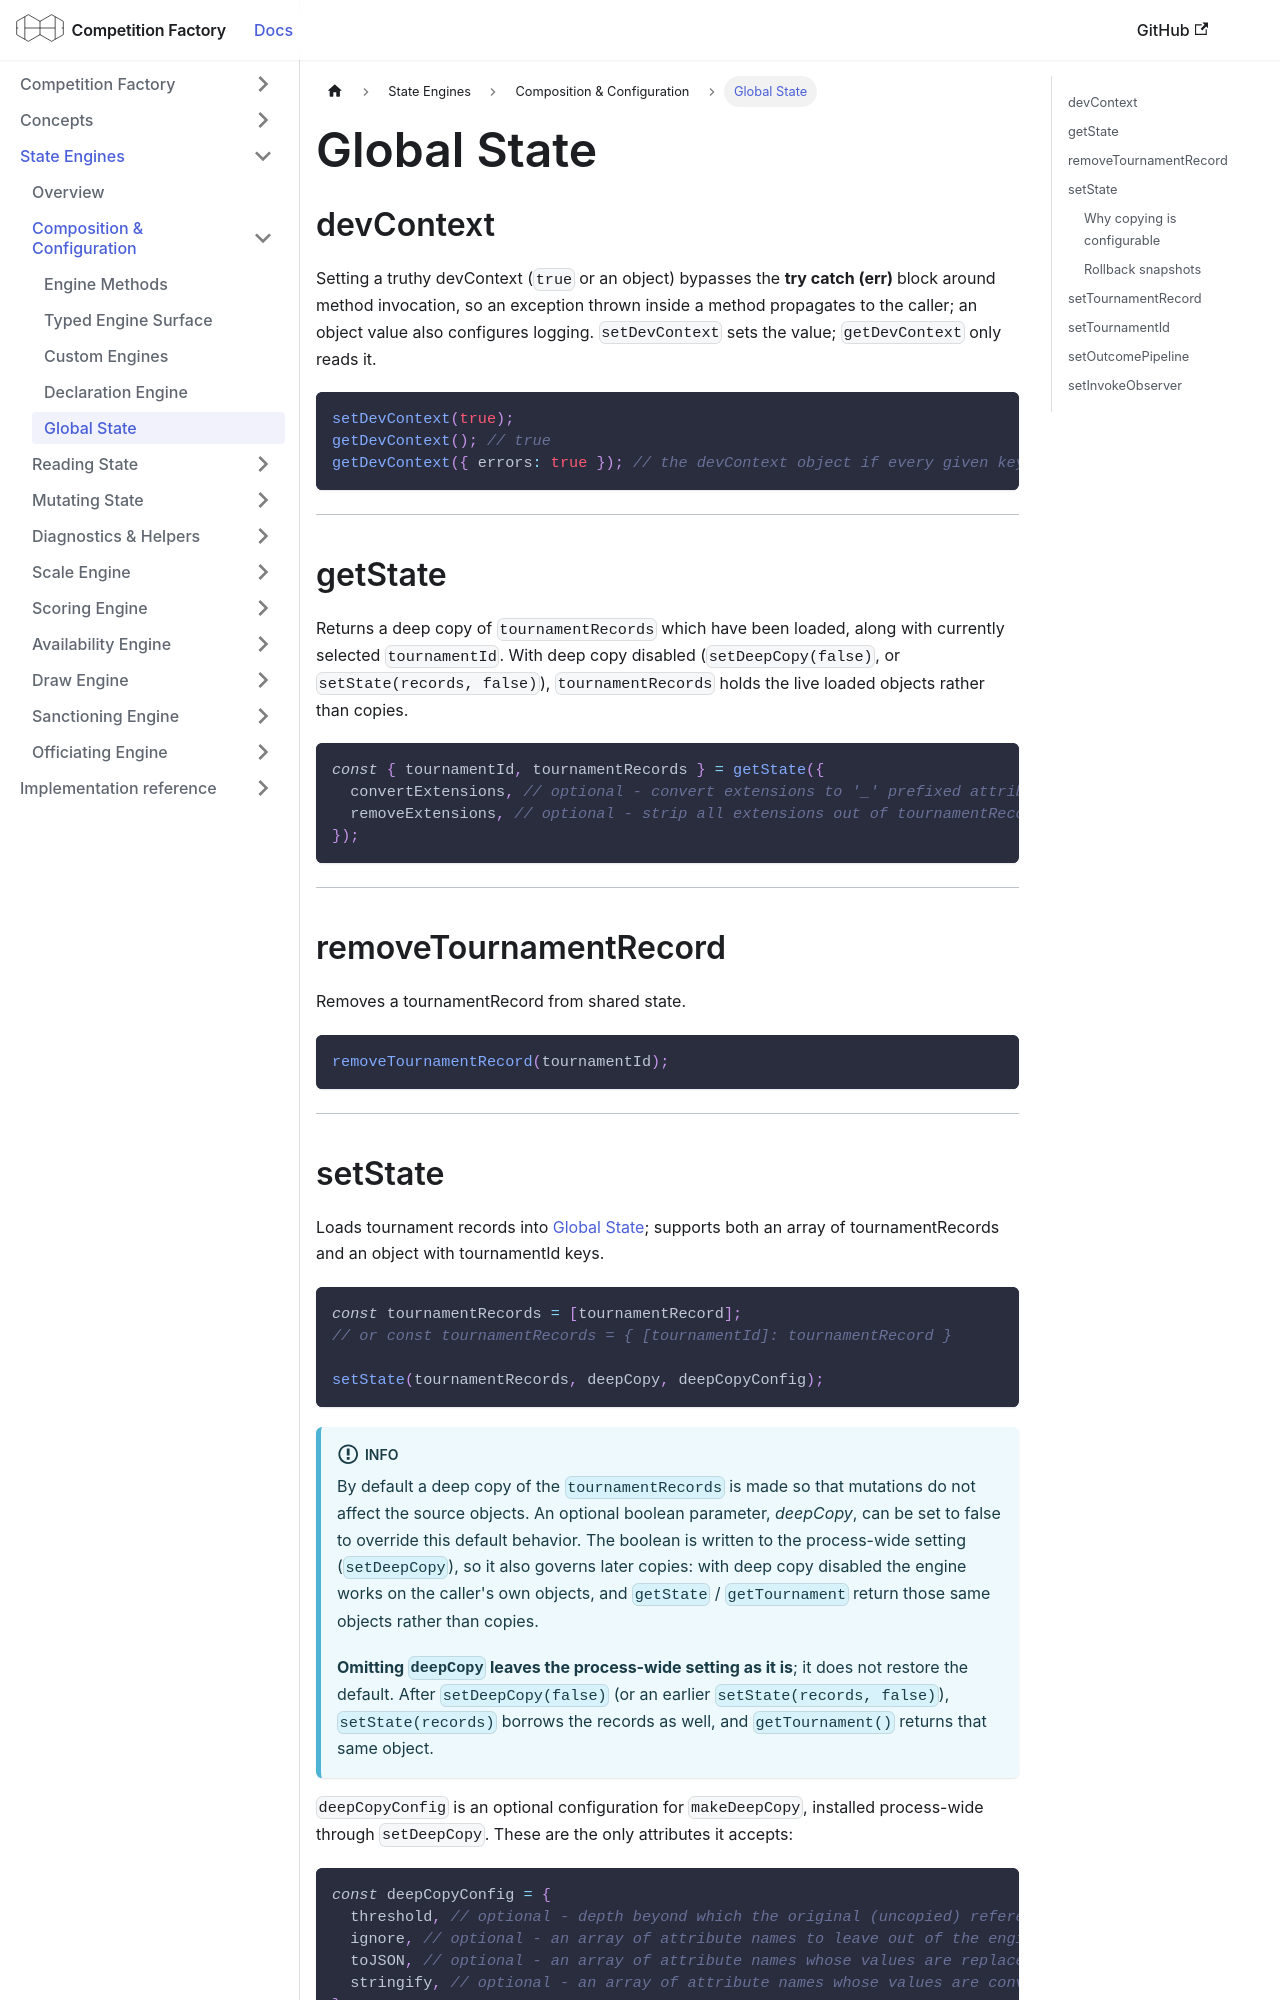

repository: CourtHive/competition-factory · page: docs/engines/global-state/index.html · generator: docusaurus

---
title: Global State
---

## devContext

Setting a truthy devContext (`true` or an object) bypasses the **try {} catch (err) {}** block around method
invocation, so an exception thrown inside a method propagates to the caller; an object value also configures logging.
`setDevContext` sets the value; `getDevContext` only reads it.

```js
setDevContext(true);
getDevContext(); // true
getDevContext({ errors: true }); // the devContext object if every given key matches, otherwise false
```

---

## getState

Returns a deep copy of `tournamentRecords` which have been loaded, along with currently selected `tournamentId`.
With deep copy disabled (`setDeepCopy(false)`, or `setState(records, false)`), `tournamentRecords` holds the live loaded
objects rather than copies.

```js
const { tournamentId, tournamentRecords } = getState({
  convertExtensions, // optional - convert extensions to '_' prefixed attributes
  removeExtensions, // optional - strip all extensions out of tournamentRecord
});
```

---

## removeTournamentRecord

Removes a tournamentRecord from shared state.

```js
removeTournamentRecord(tournamentId);
```

---
